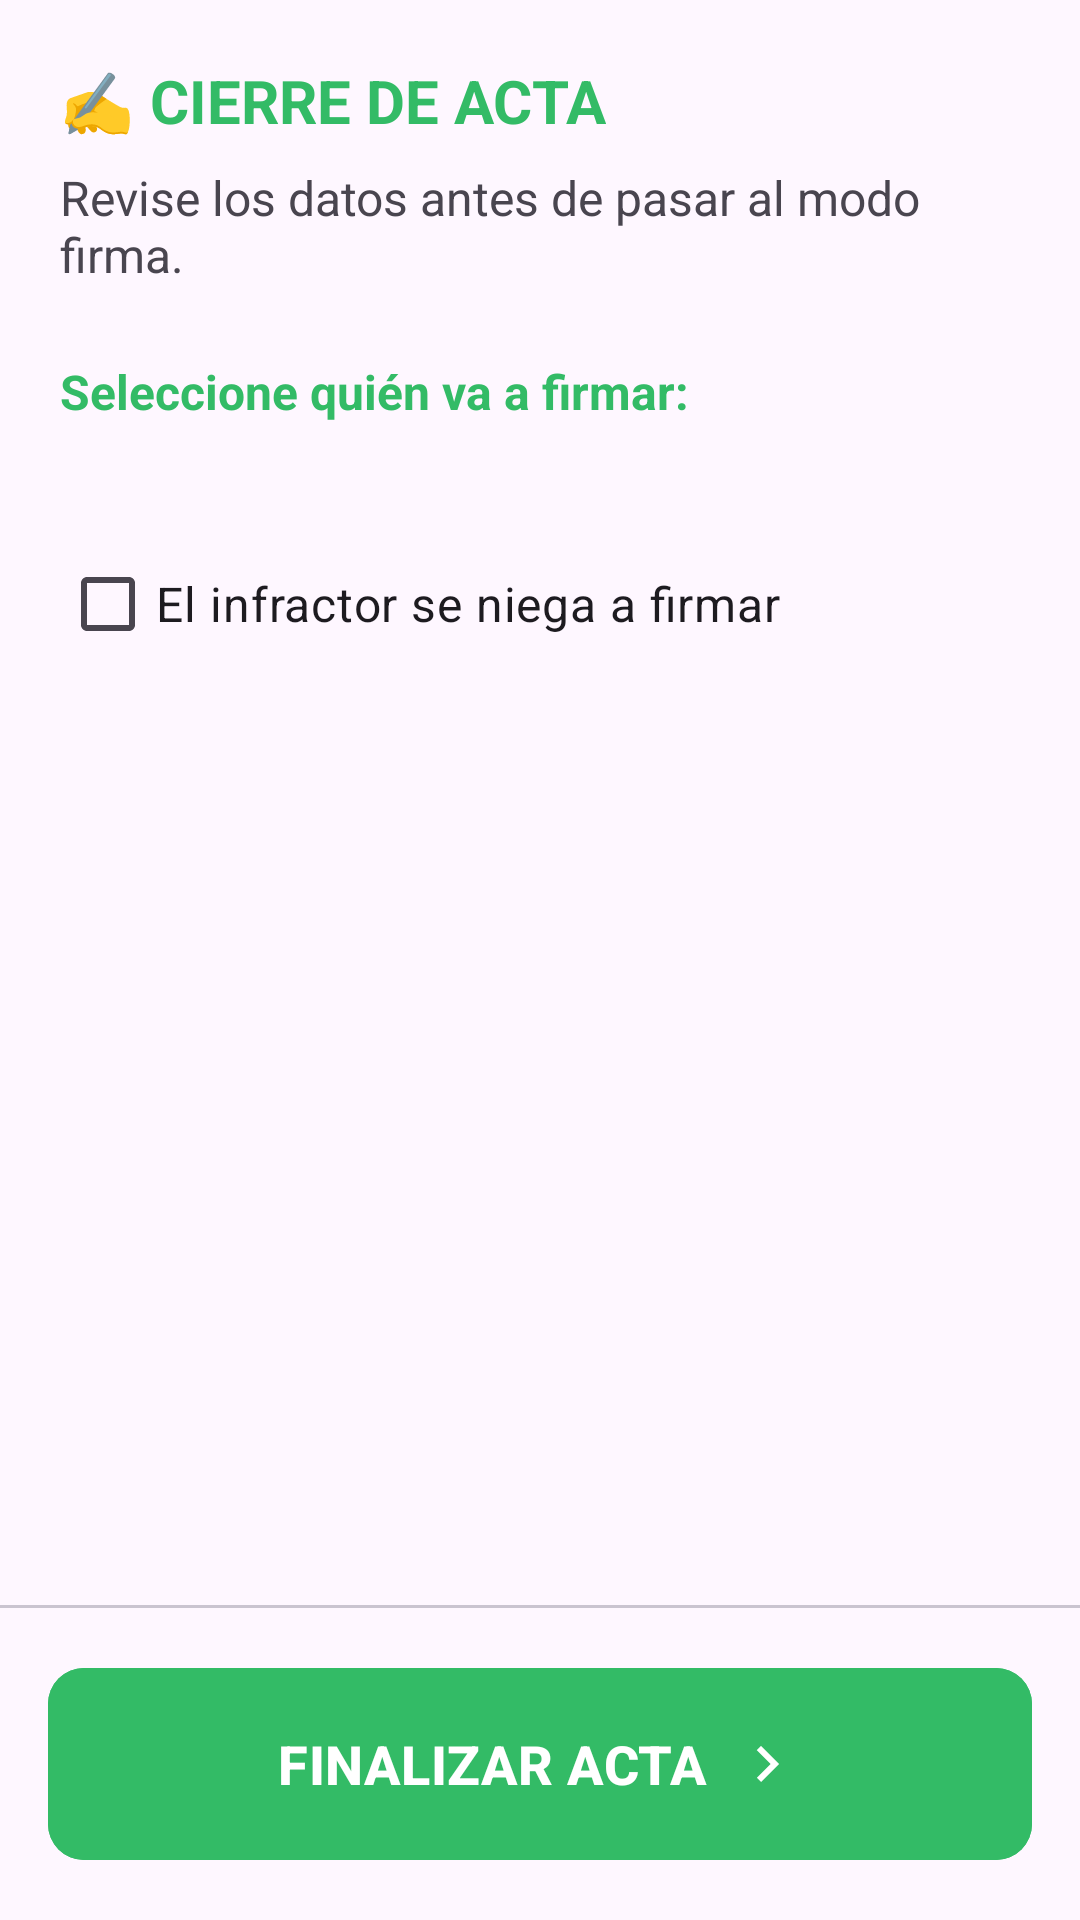

The Android layout XML behind this screen, and the referenced resources:
<!-- AndroidManifest.xml: application theme Theme.ChivilcoyActas -->
<!-- res/layout/fragment_firma.xml -->
<?xml version="1.0" encoding="utf-8"?>
<FrameLayout xmlns:android="http://schemas.android.com/apk/res/android"
    xmlns:app="http://schemas.android.com/apk/res-auto"
    android:id="@+id/rootFirma"
    android:layout_width="match_parent"
    android:layout_height="match_parent"
    android:background="?android:attr/windowBackground"
    android:clickable="true"
    android:focusable="true"
    android:focusableInTouchMode="true">

    
    <androidx.constraintlayout.widget.ConstraintLayout
        android:id="@+id/layoutPreparacionFirma"
        android:layout_width="match_parent"
        android:layout_height="match_parent"
        android:visibility="visible">

        <androidx.core.widget.NestedScrollView
            android:layout_width="0dp"
            android:layout_height="0dp"
            android:fillViewport="true"
            app:layout_constraintBottom_toTopOf="@id/bottomBarPrep"
            app:layout_constraintEnd_toEndOf="parent"
            app:layout_constraintStart_toStartOf="parent"
            app:layout_constraintTop_toTopOf="parent">

            <LinearLayout
                android:layout_width="match_parent"
                android:layout_height="wrap_content"
                android:focusable="true"
                android:focusableInTouchMode="true"
                android:orientation="vertical"
                android:padding="20dp">

                <TextView
                    android:layout_width="wrap_content"
                    android:layout_height="wrap_content"
                    android:layout_marginBottom="8dp"
                    android:text="✍️ CIERRE DE ACTA"
                    android:textColor="?attr/colorPrimary"
                    android:textSize="20sp"
                    android:textStyle="bold" />

                <TextView
                    android:layout_width="match_parent"
                    android:layout_height="wrap_content"
                    android:layout_marginBottom="24dp"
                    android:text="Revise los datos antes de pasar al modo firma."
                    android:textSize="16sp" />

                <TextView
                    android:layout_width="wrap_content"
                    android:layout_height="wrap_content"
                    android:layout_marginBottom="12dp"
                    android:text="Seleccione quién va a firmar:"
                    android:textColor="?attr/colorPrimary"
                    android:textSize="16sp"
                    android:textStyle="bold" />

                
                <LinearLayout
                    android:id="@+id/containerBotonesFirmas"
                    android:layout_width="match_parent"
                    android:layout_height="wrap_content"
                    android:layout_marginBottom="16dp"
                    android:orientation="vertical">
                    
                </LinearLayout>

                <com.google.android.material.checkbox.MaterialCheckBox
                    android:id="@+id/checkSeNiegaAFirmar"
                    android:layout_width="match_parent"
                    android:layout_height="wrap_content"
                    android:layout_marginTop="8dp"
                    android:layout_marginBottom="24dp"
                    android:text="El infractor se niega a firmar"
                    android:textSize="16sp" />

            </LinearLayout>
        </androidx.core.widget.NestedScrollView>

        <com.google.android.material.divider.MaterialDivider
            android:id="@+id/dividerPrep"
            android:layout_width="match_parent"
            android:layout_height="wrap_content"
            app:layout_constraintBottom_toTopOf="@id/bottomBarPrep" />

        <LinearLayout
            android:id="@+id/bottomBarPrep"
            android:layout_width="match_parent"
            android:layout_height="wrap_content"
            android:background="?android:attr/windowBackground"
            android:padding="16dp"
            app:layout_constraintBottom_toBottomOf="parent">

            <com.google.android.material.button.MaterialButton
                android:id="@+id/btnIrAFirmar"
                android:layout_width="match_parent"
                android:layout_height="72dp"
                android:backgroundTint="?attr/colorPrimary"
                android:text="FINALIZAR ACTA"
                android:textSize="18sp"
                android:textStyle="bold"
                app:cornerRadius="12dp"
                app:icon="@drawable/ic_arrow_forward"
                app:iconGravity="textEnd"
                app:iconSize="24dp"
                app:iconTint="@android:color/white" />
        </LinearLayout>
    </androidx.constraintlayout.widget.ConstraintLayout>

    
    <androidx.constraintlayout.widget.ConstraintLayout
        android:id="@+id/layoutModoFirma"
        android:layout_width="match_parent"
        android:layout_height="match_parent"
        android:background="?android:attr/windowBackground"
        android:visibility="gone">

        <androidx.core.widget.NestedScrollView
            android:layout_width="0dp"
            android:layout_height="0dp"
            android:fillViewport="true"
            app:layout_constraintBottom_toTopOf="@id/bottomBarFirma"
            app:layout_constraintEnd_toEndOf="parent"
            app:layout_constraintStart_toStartOf="parent"
            app:layout_constraintTop_toTopOf="parent">

            <LinearLayout
                android:layout_width="match_parent"
                android:layout_height="wrap_content"
                android:focusable="true"
                android:focusableInTouchMode="true"
                android:orientation="vertical"
                android:padding="16dp">

                <TextView
                    android:layout_width="match_parent"
                    android:layout_height="wrap_content"
                    android:layout_marginBottom="12dp"
                    android:gravity="center"
                    android:text="📝 RESUMEN DE INFRACCIÓN"
                    android:textColor="?attr/colorPrimary"
                    android:textSize="18sp"
                    android:textStyle="bold" />

                
                <com.google.android.material.card.MaterialCardView
                    android:layout_width="match_parent"
                    android:layout_height="wrap_content"
                    android:layout_marginBottom="12dp"
                    app:cardBackgroundColor="?attr/colorSurfaceVariant"
                    app:cardCornerRadius="8dp"
                    app:cardElevation="0dp"
                    app:strokeWidth="0dp">

                    <TextView
                        android:id="@+id/tvResumenActa"
                        android:layout_width="match_parent"
                        android:layout_height="wrap_content"
                        android:padding="12dp"
                        android:text="Cargando datos..."
                        android:textColor="?attr/colorOnSurfaceVariant"
                        android:textSize="14sp" />
                </com.google.android.material.card.MaterialCardView>

                <TextView
                    android:layout_width="match_parent"
                    android:layout_height="wrap_content"
                    android:layout_marginBottom="16dp"
                    android:text="Al firmar, usted se da por notificado de la presente infracción. La firma no implica aceptación de la culpa, sino recepción de la notificación."
                    android:textSize="12sp"
                    android:textStyle="italic" />

                <com.google.android.material.card.MaterialCardView
                    android:layout_width="match_parent"
                    android:layout_height="wrap_content"
                    app:cardCornerRadius="8dp"
                    app:cardElevation="4dp"
                    app:strokeColor="?attr/colorPrimary"
                    app:strokeWidth="2dp">

                    <com.github.gcacace.signaturepad.views.SignaturePad
                        android:id="@+id/signaturePad"
                        android:layout_width="match_parent"
                        android:layout_height="300dp"
                        android:background="?attr/colorSurface"
                        app:penColor="?attr/colorOnSurface"
                        android:saveEnabled="false" />
                </com.google.android.material.card.MaterialCardView>

                <com.google.android.material.button.MaterialButton
                    android:id="@+id/btnLimpiarFirma"
                    style="@style/Widget.Material3.Button.TextButton"
                    android:layout_width="wrap_content"
                    android:layout_height="wrap_content"
                    android:layout_gravity="end"
                    android:layout_marginTop="8dp"
                    android:text="BORRAR FIRMA"
                    android:textColor="?attr/colorError"
                    android:textSize="14sp"
                    app:icon="@android:drawable/ic_menu_revert"
                    app:iconTint="?attr/colorError" />

            </LinearLayout>
        </androidx.core.widget.NestedScrollView>

        <com.google.android.material.divider.MaterialDivider
            android:id="@+id/dividerFirma"
            android:layout_width="match_parent"
            android:layout_height="wrap_content"
            app:layout_constraintBottom_toTopOf="@id/bottomBarFirma" />

        <LinearLayout
            android:id="@+id/bottomBarFirma"
            android:layout_width="match_parent"
            android:layout_height="wrap_content"
            android:background="?android:attr/windowBackground"
            android:orientation="horizontal"
            android:padding="16dp"
            app:layout_constraintBottom_toBottomOf="parent">

            <com.google.android.material.button.MaterialButton
                android:id="@+id/btnVolverDeFirma"
                style="@style/Widget.Material3.Button.TonalButton"
                android:layout_width="0dp"
                android:layout_height="64dp"
                android:layout_marginEnd="12dp"
                android:layout_weight="1"
                android:text="VOLVER"
                android:textSize="14sp"
                app:cornerRadius="12dp"
                app:icon="@drawable/ic_arrow_back_thin"
                app:iconGravity="textStart" />

            <com.google.android.material.button.MaterialButton
                android:id="@+id/btnFinalizarActa"
                android:layout_width="0dp"
                android:layout_height="64dp"
                android:layout_weight="2"
                android:backgroundTint="?attr/colorPrimary"
                android:enabled="false"
                android:text="CONFIRMAR FIRMA"
                android:textSize="16sp"
                android:textStyle="bold"
                android:visibility="visible"
                app:cornerRadius="12dp"
                app:icon="@drawable/ic_arrow_forward"
                app:iconGravity="textEnd"
                app:iconTint="@android:color/white" />
        </LinearLayout>
    </androidx.constraintlayout.widget.ConstraintLayout>
</FrameLayout>
<!-- resources referenced by this layout -->
<resources>
  <!-- drawable ic_arrow_back_thin (drawable) -->
  <vector xmlns:android="http://schemas.android.com/apk/res/android"
      android:width="24dp"
      android:height="24dp"
      android:viewportWidth="24"
      android:viewportHeight="24">
      <path
          android:strokeColor="#000000"
          android:strokeWidth="2"
          android:strokeLineCap="round"
          android:strokeLineJoin="round"
          android:pathData="M15,18l-6,-6 6,-6" />
  </vector>
  <!-- drawable ic_arrow_forward (drawable) -->
  <vector xmlns:android="http://schemas.android.com/apk/res/android"
      android:width="24dp"
      android:height="24dp"
      android:viewportWidth="24"
      android:viewportHeight="24">
      <path
          android:fillColor="#FFFFFF"
          android:pathData="M8.59,16.59L13.17,12L8.59,7.41L10,6L16,12L10,18L8.59,16.59Z" />
  </vector>
  <style name="Theme.ChivilcoyActas" parent="Base.Theme.ChivilcoyActas" />
  <style name="Base.Theme.ChivilcoyActas" parent="Theme.Material3.DayNight.NoActionBar">
          
          <item name="colorPrimary">#33BB66</item>
  
          <item name="colorSecondary">#33BB66</item>
          <item name="android:statusBarColor">#33BB66</item>
      </style>
</resources>
